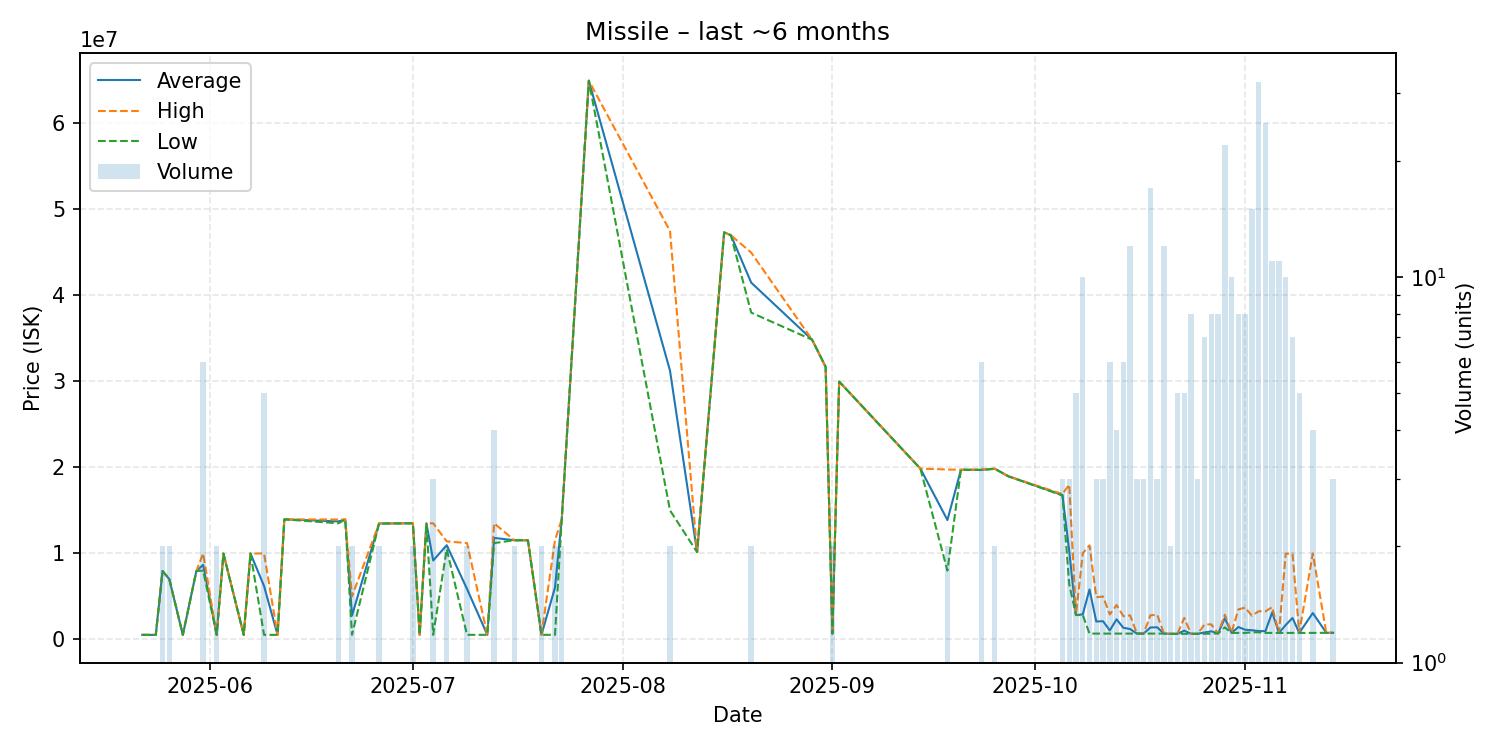

Source data for this figure (header and first rows):
date, average, highest, lowest, order_count, volume
2025-05-22, 525200, 525200, 525200, 1, 1
2025-05-24, 525200, 525200, 525200, 1, 1
2025-05-25, 7949000, 7949000, 7949000, 2, 2
2025-05-26, 6999500, 7000000, 6999000, 2, 2
2025-05-28, 525300, 525300, 525300, 1, 1
2025-05-30, 7950000, 7950000, 7950000, 1, 1
2025-05-31, 8666667, 10000000, 8000000, 6, 6
2025-06-02, 525500, 525500, 525500, 1, 2
2025-06-03, 9980000, 9980000, 9980000, 1, 1
2025-06-06, 526300, 526300, 526300, 1, 1
2025-06-07, 9990000, 9990000, 9990000, 1, 1
2025-06-09, 6206000, 9989000, 526500, 4, 5
2025-06-11, 526600, 526600, 526600, 1, 1
2025-06-12, 13960000, 13960000, 13960000, 1, 1
2025-06-20, 13720000, 13940000, 13500000, 2, 2
2025-06-21, 13950000, 13950000, 13950000, 1, 1
2025-06-22, 2763550, 5000000, 527100, 2, 2
2025-06-26, 13475000, 13480000, 13470000, 2, 2
2025-07-01, 13500000, 13500000, 13500000, 2, 2
2025-07-02, 527300, 527300, 527300, 1, 1
2025-07-03, 13500000, 13500000, 13500000, 1, 1
2025-07-04, 9176167, 13500000, 528500, 3, 3
2025-07-06, 10950000, 11400000, 10500000, 2, 2
2025-07-09, 5864500, 11200000, 529000, 2, 2
2025-07-12, 529200, 529200, 529200, 1, 1
2025-07-13, 11800000, 13500000, 11200000, 4, 4
2025-07-16, 11530000, 11530000, 11530000, 2, 2
2025-07-18, 11520000, 11520000, 11520000, 1, 1
2025-07-20, 530150, 530200, 530100, 2, 2
2025-07-22, 6030050, 11530000, 530100, 2, 2
2025-07-23, 13990000, 13990000, 13990000, 2, 2
2025-07-27, 64970000, 64970000, 64970000, 1, 1
2025-08-08, 31245000, 47490000, 15000000, 2, 2
2025-08-12, 10150000, 10150000, 10150000, 1, 1
2025-08-16, 47330000, 47330000, 47330000, 1, 1
2025-08-17, 47000000, 47000000, 47000000, 1, 1
2025-08-20, 41490000, 44980000, 38000000, 2, 2
2025-08-29, 34850000, 34850000, 34850000, 1, 1
2025-08-31, 31690000, 31690000, 31690000, 1, 1
2025-09-01, 678000, 678000, 678000, 1, 2
2025-09-02, 29980000, 29980000, 29980000, 1, 1
2025-09-14, 19860000, 19860000, 19860000, 1, 1
2025-09-18, 13880000, 19760000, 8000000, 2, 2
2025-09-20, 19730000, 19730000, 19730000, 1, 1
2025-09-23, 19716667, 19760000, 19695000, 6, 6
2025-09-25, 19845000, 19850000, 19840000, 2, 2
2025-09-27, 18970000, 18970000, 18970000, 1, 1
2025-10-05, 16790000, 16900000, 16735000, 3, 3
2025-10-06, 10277333, 18000000, 6416000, 3, 3
2025-10-07, 2833200, 2835000, 2832000, 5, 5
2025-10-08, 2904590, 10010000, 2835000, 9, 10
2025-10-09, 5807150, 10940000, 674300, 2, 2
2025-10-10, 2082933, 4900000, 674400, 3, 3
2025-10-11, 2112267, 4988000, 674400, 3, 3
2025-10-12, 1045167, 2899000, 674400, 6, 6
2025-10-13, 2334000, 3993500, 674500, 4, 4
2025-10-14, 1349933, 2700000, 675050, 6, 6
2025-10-15, 1204533, 2790000, 675000, 12, 12
2025-10-16, 676033, 676100, 676000, 3, 3
2025-10-17, 676300, 676300, 676300, 2, 3
... 26 more rows
